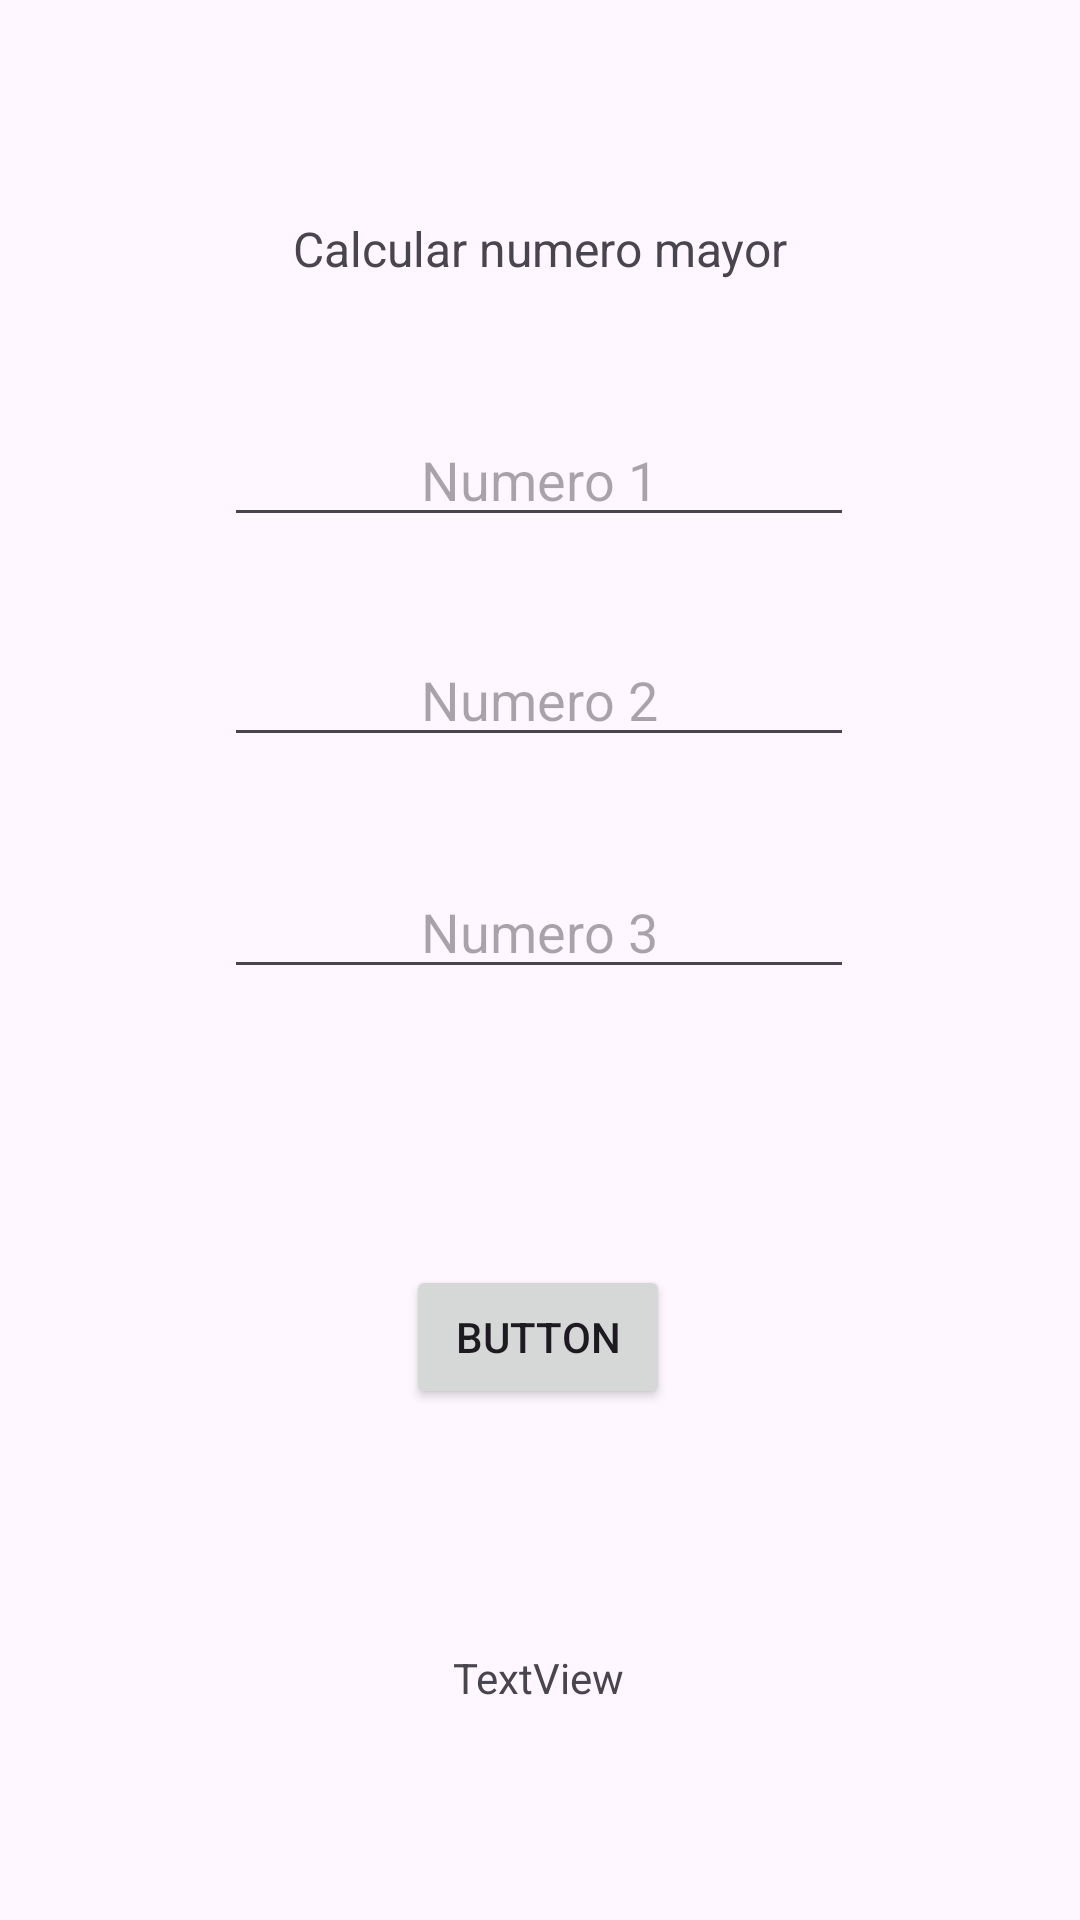

Write the Android layout XML for this screen, with the resource values it uses.
<!-- AndroidManifest.xml: application theme Theme.Menubotones -->
<!-- res/layout/activity_numerosmayores.xml -->
<?xml version="1.0" encoding="utf-8"?>
<androidx.constraintlayout.widget.ConstraintLayout xmlns:android="http://schemas.android.com/apk/res/android"
    xmlns:app="http://schemas.android.com/apk/res-auto"
    xmlns:tools="http://schemas.android.com/tools"
    android:id="@+id/main"
    android:layout_width="match_parent"
    android:layout_height="match_parent"
    tools:context=".numerosmayores">

    <TextView
        android:id="@+id/textView2"
        android:layout_width="wrap_content"
        android:layout_height="wrap_content"
        android:layout_marginTop="72dp"
        android:text="Calcular numero mayor"
        android:textSize="16sp"
        app:layout_constraintEnd_toEndOf="parent"
        app:layout_constraintStart_toStartOf="parent"
        app:layout_constraintTop_toTopOf="parent" />

    <EditText
        android:id="@+id/edtN1"
        android:layout_width="wrap_content"
        android:layout_height="wrap_content"
        android:layout_marginTop="44dp"
        android:ems="10"
        android:gravity="center"
        android:hint="Numero 1"
        android:inputType="number"
        app:layout_constraintEnd_toEndOf="parent"
        app:layout_constraintHorizontal_bias="0.497"
        app:layout_constraintStart_toStartOf="parent"
        app:layout_constraintTop_toBottomOf="@+id/textView2" />

    <EditText
        android:id="@+id/edtN2"
        android:layout_width="wrap_content"
        android:layout_height="wrap_content"
        android:layout_marginTop="32dp"
        android:ems="10"
        android:gravity="center"
        android:hint="Numero 2"
        android:inputType="number"
        app:layout_constraintEnd_toEndOf="parent"
        app:layout_constraintHorizontal_bias="0.497"
        app:layout_constraintStart_toStartOf="parent"
        app:layout_constraintTop_toBottomOf="@+id/edtN1" />

    <EditText
        android:id="@+id/edtN3"
        android:layout_width="wrap_content"
        android:layout_height="wrap_content"
        android:layout_marginTop="36dp"
        android:ems="10"
        android:gravity="center"
        android:hint="Numero 3"
        android:inputType="number"
        app:layout_constraintEnd_toEndOf="parent"
        app:layout_constraintHorizontal_bias="0.497"
        app:layout_constraintStart_toStartOf="parent"
        app:layout_constraintTop_toBottomOf="@+id/edtN2" />

    <Button
        android:id="@+id/button7"
        android:layout_width="wrap_content"
        android:layout_height="wrap_content"
        android:layout_marginTop="92dp"
        android:onClick="CalcularNumeroMayor"
        android:text="Button"
        app:layout_constraintEnd_toEndOf="parent"
        app:layout_constraintHorizontal_bias="0.498"
        app:layout_constraintStart_toStartOf="parent"
        app:layout_constraintTop_toBottomOf="@+id/edtN3" />

    <TextView
        android:id="@+id/tvRes"
        android:layout_width="wrap_content"
        android:layout_height="wrap_content"
        android:layout_marginTop="80dp"
        android:text="TextView"
        app:layout_constraintEnd_toEndOf="parent"
        app:layout_constraintHorizontal_bias="0.498"
        app:layout_constraintStart_toStartOf="parent"
        app:layout_constraintTop_toBottomOf="@+id/button7" />
</androidx.constraintlayout.widget.ConstraintLayout>
<!-- resources referenced by this layout -->
<resources>
  <style name="Theme.Menubotones" parent="Base.Theme.Menubotones" />
  <style name="Base.Theme.Menubotones" parent="Theme.Material3.DayNight.NoActionBar">
          
          
      </style>
</resources>
